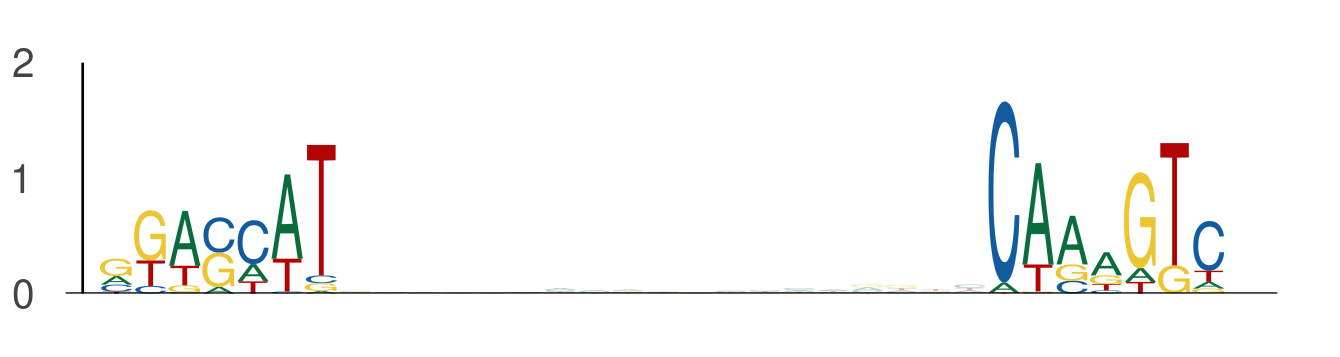

The table this chart was drawn from, first rows:
seq_index, start_position, end_position, is_reversed_complement
1955, 121, 128, 0
1955, 147, 154, 0
2118, 61, 68, 0
2118, 87, 94, 0
1170, 114, 121, 0
1170, 140, 147, 0
4950, 72, 79, 0
4950, 98, 105, 0
4755, 54, 61, 0
4755, 80, 87, 0
2900, 108, 115, 0
2900, 134, 141, 0
5118, 35, 42, 0
5118, 61, 68, 0
701, 68, 75, 0
701, 94, 101, 0
2262, 71, 78, 0
2262, 97, 104, 0
5380, 54, 61, 0
5380, 80, 87, 0
3055, 7, 14, 0
3055, 33, 40, 0
4846, 61, 68, 0
4846, 87, 94, 0
562, 54, 61, 0
562, 80, 87, 0
1926, 54, 61, 0
1926, 80, 87, 0
5081, 48, 55, 0
5081, 74, 81, 0
1067, 134, 141, 0
1067, 160, 167, 0
2871, 114, 121, 0
2871, 140, 147, 0
4713, 40, 47, 0
4713, 66, 73, 0
2466, 54, 61, 0
2466, 80, 87, 0
1996, 83, 90, 0
1996, 109, 116, 0
2784, 112, 119, 0
2784, 138, 145, 0
2286, 54, 61, 0
2286, 80, 87, 0
5212, 67, 74, 0
5212, 93, 100, 0
4083, 54, 61, 0
4083, 80, 87, 0
5136, 99, 106, 0
5136, 125, 132, 0
3912, 42, 49, 0
3912, 68, 75, 0
3485, 47, 54, 0
3485, 73, 80, 0
129, 83, 90, 0
129, 109, 116, 0
5859, 102, 109, 0
5859, 128, 135, 0
903, 47, 54, 0
903, 73, 80, 0
... 398 more rows
